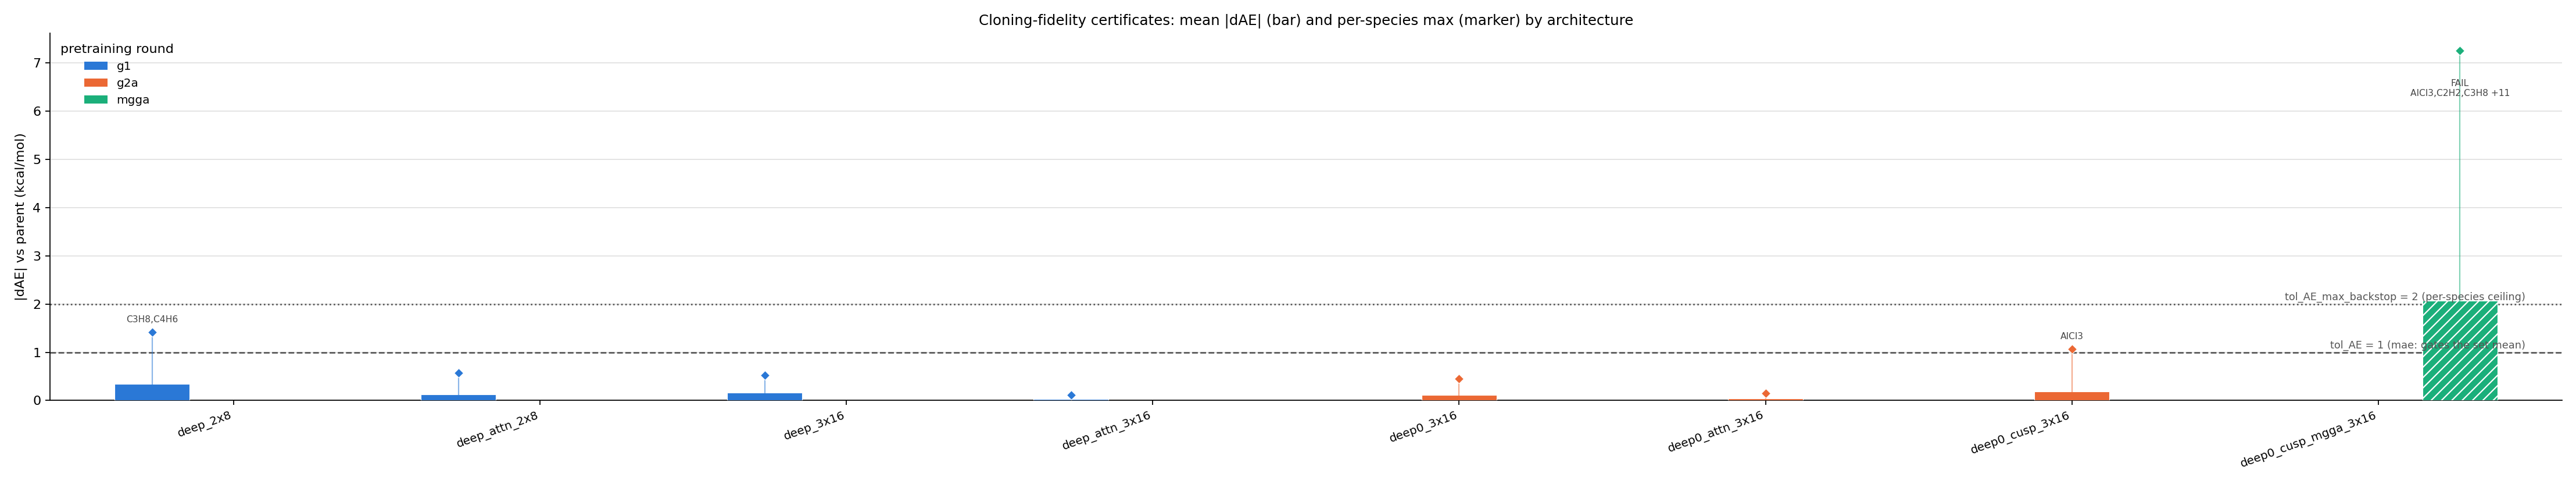

Values plotted in this chart, from the file beside it:
label, arch, arch_stored, verdict, n_atomizations, mean_abs_dAE_kcalmol, rmse_dAE_kcalmol, max_abs_dAE_kcalmol, species_over_1_kcalmol, tol_AE, tol_AE_aggregate, tol_AE_max_backstop
g1, deep_3x16, medium, PASS, 23, 0.1624, 0.2113, 0.5195, , 1.0, mae, 2.0
g1, deep_attn_3x16, medium_attn, PASS, 23, 0.03074, 0.04499, 0.115, , 1.0, mae, 2.0
g1, deep_2x8, shallow, PASS, 23, 0.3428, 0.5045, 1.421, C3H8;C4H6, 1.0, mae, 2.0
g1, deep_attn_2x8, shallow_attn, PASS, 23, 0.1314, 0.1958, 0.5734, , 1.0, mae, 2.0
g2a, deep0_3x16, deep_3x16, PASS, 23, 0.1136, 0.1663, 0.4501, , 1.0, mae, 2.0
g2a, deep0_attn_3x16, deep_attn_3x16, PASS, 23, 0.04168, 0.05857, 0.1494, , 1.0, mae, 2.0
g2a, deep0_cusp_3x16, deep_cusp_3x16, PASS, 23, 0.1879, 0.2829, 1.071, AlCl3, 1.0, mae, 2.0
mgga, deep0_cusp_mgga_3x16, deep_cusp_mgga_3x16, FAIL, 22, 2.062, 2.893, 7.257, AlCl3;C2H2;C3H8;C4H6;CH2;CH4;CO;CO2;F2;H…, 1.0, mae, 2.0
